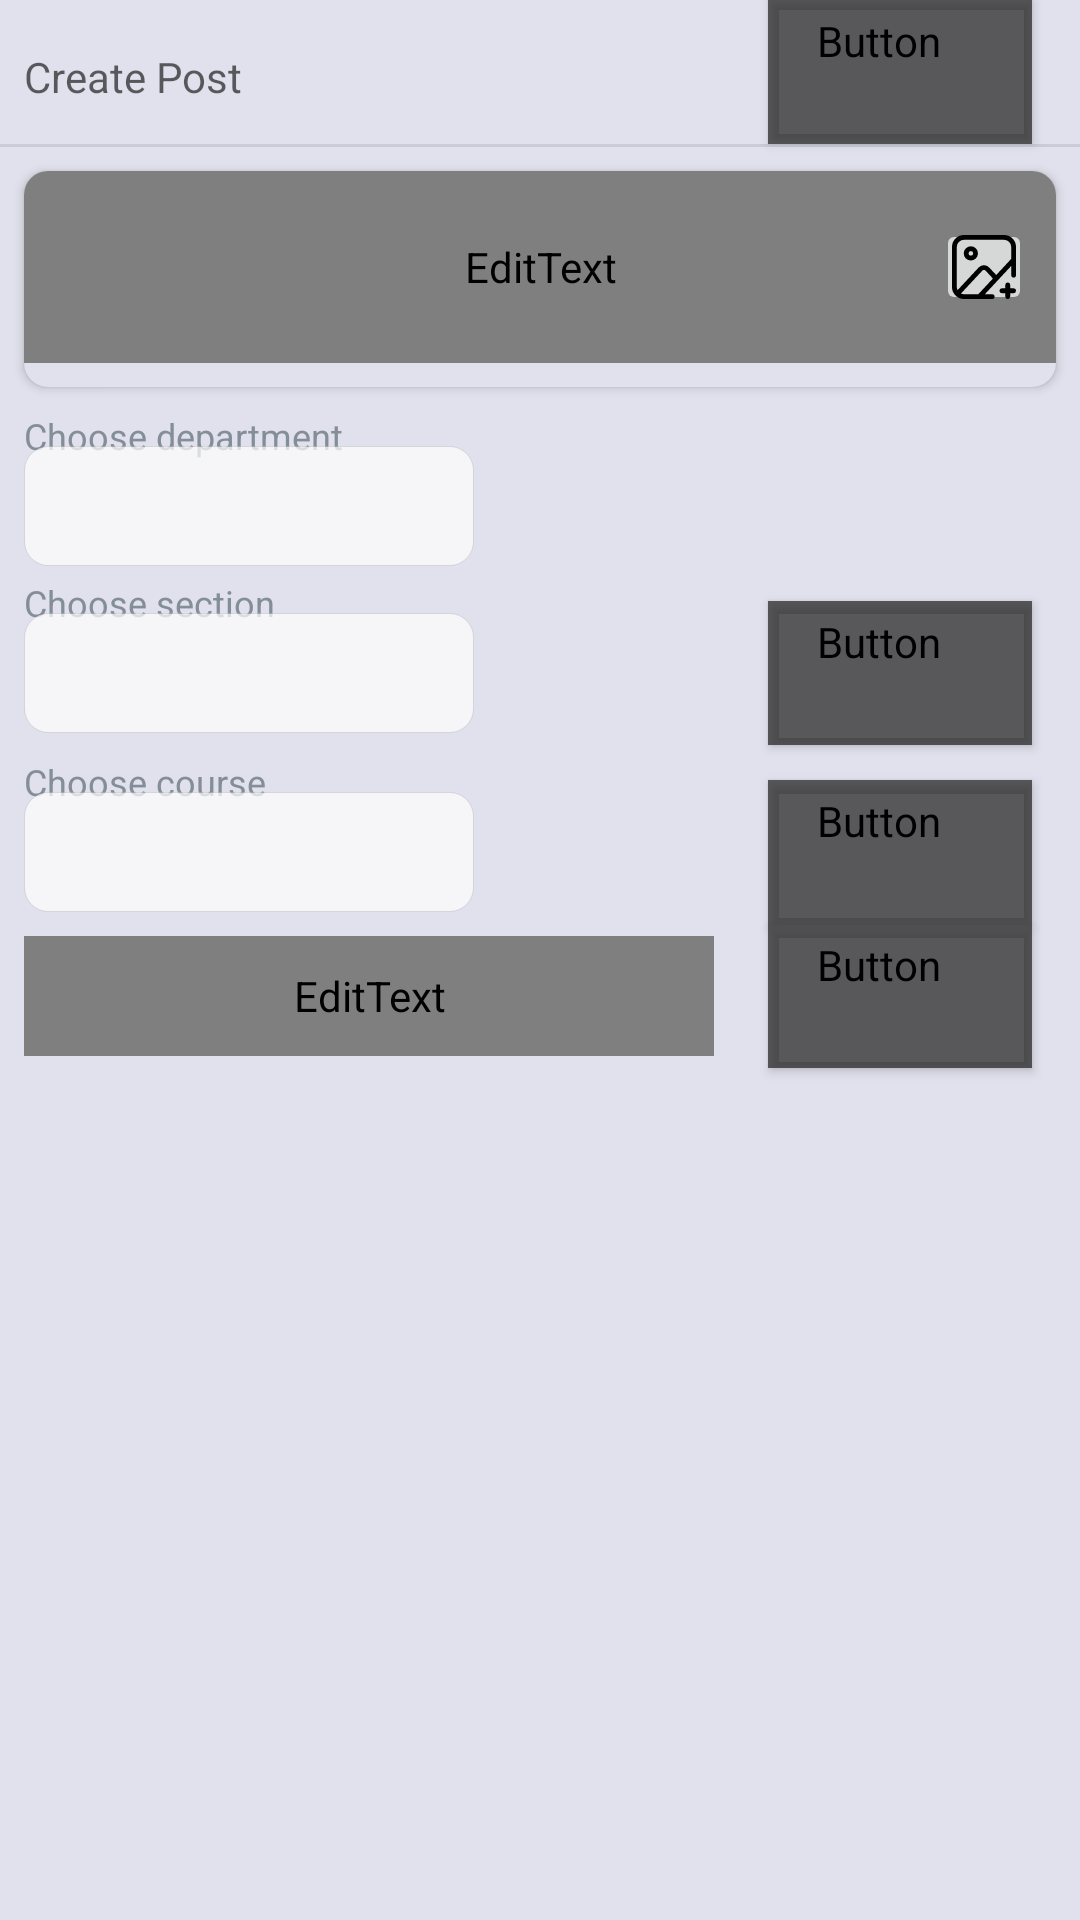

The Android layout XML behind this screen, and the referenced resources:
<!-- AndroidManifest.xml: application theme Theme.UNIAdmin.custom -->
<!-- res/layout/fragment_add_post.xml -->
<?xml version="1.0" encoding="utf-8"?>
<ScrollView xmlns:android="http://schemas.android.com/apk/res/android"
    xmlns:app="http://schemas.android.com/apk/res-auto"
    xmlns:tools="http://schemas.android.com/tools"
    android:layout_width="match_parent"
    android:layout_height="match_parent"
    tools:context=".ui.fragment.addData.AddPostFragment">

    <androidx.constraintlayout.widget.ConstraintLayout
        android:layout_width="match_parent"
        android:layout_height="match_parent">

        <TextView
            style="@style/TextItemPostWithoutImage"
            android:layout_width="wrap_content"
            android:layout_height="wrap_content"
            android:layout_marginStart="@dimen/margin_8dp"
            android:layout_marginTop="16dp"
            android:text="@string/create_post"
            app:layout_constraintStart_toStartOf="parent"
            app:layout_constraintTop_toTopOf="parent" />

        <Button
            android:id="@+id/add_general_post"
            style="@style/Button.ViewPermission"
            android:fontFamily="@font/poppins_regular"
            android:text="@string/general_post"
            app:layout_constraintEnd_toEndOf="parent"
            app:layout_constraintTop_toTopOf="parent" />

        <View
            android:id="@+id/view"
            android:layout_width="match_parent"
            android:layout_height="1dp"
            android:background="@color/black_10"
            app:layout_constraintStart_toStartOf="parent"
            app:layout_constraintTop_toBottomOf="@+id/add_general_post" />

        <androidx.cardview.widget.CardView
            android:id="@+id/post_card"
            android:layout_width="match_parent"
            android:layout_height="wrap_content"
            android:layout_margin="@dimen/margin_8dp"
            android:elevation="0dp"
            android:padding="@dimen/margin_8dp"
            app:cardBackgroundColor="@color/colorBackground"
            app:cardCornerRadius="8dp"
            app:layout_constraintStart_toStartOf="parent"
            app:layout_constraintTop_toBottomOf="@id/view">

            <androidx.constraintlayout.widget.ConstraintLayout
                android:layout_width="match_parent"
                android:layout_height="match_parent"
                android:layout_marginBottom="@dimen/margin_8dp"
                android:elevation="0dp">

                <EditText
                    android:id="@+id/post_description"
                    style="@style/input_text_field"
                    android:layout_height="64dp"
                    android:background="@drawable/create_post_background"
                    android:hint="@string/post_description"
                    app:layout_constraintStart_toStartOf="parent"
                    app:layout_constraintTop_toTopOf="parent"
                    app:layout_constraintVertical_bias="0" />

                <androidx.constraintlayout.utils.widget.ImageFilterButton
                    android:id="@+id/add_image_post_bt"
                    android:layout_width="wrap_content"
                    android:layout_height="wrap_content"
                    android:layout_marginStart="@dimen/margin_8dp"
                    android:layout_marginEnd="@dimen/margin_8dp"
                    android:clickable="true"
                    android:focusable="true"
                    android:src="@drawable/ic_add_image"
                    app:layout_constraintBottom_toBottomOf="@+id/post_description"
                    app:layout_constraintEnd_toEndOf="@id/post_description"
                    app:layout_constraintTop_toTopOf="@+id/post_description" />

                <ImageView
                    android:id="@+id/post_image"
                    android:layout_width="match_parent"
                    android:layout_height="200dp"
                    android:layout_marginTop="@dimen/margin_8dp"
                    android:layout_marginBottom="@dimen/margin_8dp"
                    android:src="@drawable/post_image"
                    android:visibility="gone"
                    app:layout_constraintStart_toStartOf="parent"
                    app:layout_constraintTop_toBottomOf="@+id/post_description"
                    app:layout_constraintVertical_bias="0.045"
                    tools:layout_editor_absoluteX="0dp" />
            </androidx.constraintlayout.widget.ConstraintLayout>

        </androidx.cardview.widget.CardView>

        <TextView
            android:id="@+id/department_post_text"
            style="@style/TextBodyStyle.Profile"
            android:layout_width="wrap_content"
            android:layout_height="wrap_content"
            android:layout_marginStart="@dimen/margin_8dp"
            android:layout_marginTop="@dimen/margin_8dp"
            android:text="@string/choose_department"
            app:layout_constraintStart_toStartOf="parent"
            app:layout_constraintTop_toBottomOf="@id/post_card" />
        <Spinner
            android:id="@+id/department_spinner_post"
            style="@style/TextItemStudentStyle"
            android:layout_width="150dp"
            android:layout_height="40dp"
            android:layout_marginTop="-5dp"
            android:background="@drawable/background_spinner"
            android:spinnerMode="dialog"
            app:layout_constraintEnd_toEndOf="@id/department_post_text"
            app:layout_constraintHorizontal_bias="0.0"
            app:layout_constraintStart_toStartOf="@+id/department_post_text"
            app:layout_constraintTop_toBottomOf="@+id/department_post_text"
            app:layout_constraintVertical_bias="0.067" />


        <TextView
            android:id="@+id/section_post_text"
            style="@style/TextBodyStyle.Profile"
            android:layout_width="wrap_content"
            android:layout_height="wrap_content"
            android:layout_marginTop="@dimen/margin_4dp"
            android:text="@string/choose_section"
            app:layout_constraintStart_toStartOf="@+id/department_post_text"
            app:layout_constraintTop_toBottomOf="@id/department_spinner_post" />
        <Spinner
            android:id="@+id/section_spinner_post"
            style="@style/TextItemStudentStyle"
            android:layout_width="150dp"
            android:layout_height="40dp"
            android:layout_marginTop="-5dp"
            android:background="@drawable/background_spinner"
            android:spinnerMode="dialog"
            app:layout_constraintHorizontal_bias="0.0"
            app:layout_constraintStart_toStartOf="@id/section_post_text"
            app:layout_constraintTop_toBottomOf="@+id/section_post_text"
            app:layout_constraintVertical_bias="0.067" />
        <Button
            android:id="@+id/add_section_post"
            style="@style/Button.ViewPermission"
            android:fontFamily="@font/poppins_regular"
            android:text="@string/post_section"
            app:layout_constraintBottom_toBottomOf="@id/section_spinner_post"
            app:layout_constraintEnd_toEndOf="parent"
            app:layout_constraintTop_toTopOf="@+id/section_spinner_post" />


        <TextView
            android:id="@+id/course_post_text"
            style="@style/TextBodyStyle.Profile"
            android:layout_width="wrap_content"
            android:layout_height="wrap_content"
            android:layout_marginTop="@dimen/margin_8dp"
            android:text="@string/choose_course"
            app:layout_constraintStart_toStartOf="@+id/department_post_text"
            app:layout_constraintTop_toBottomOf="@id/section_spinner_post" />
        <Spinner
            android:id="@+id/course_post"
            style="@style/TextItemStudentStyle"
            android:layout_width="150dp"
            android:layout_height="40dp"
            android:layout_marginTop="-5dp"
            android:background="@drawable/background_spinner"
            android:spinnerMode="dialog"
            app:layout_constraintHorizontal_bias="0.0"
            app:layout_constraintStart_toStartOf="@id/course_post_text"
            app:layout_constraintTop_toBottomOf="@+id/course_post_text"
            app:layout_constraintVertical_bias="0.067" />
        <Button
            android:id="@+id/add_post_course"
            style="@style/Button.ViewPermission"
            android:fontFamily="@font/poppins_regular"
            android:text="@string/post_course"
            app:layout_constraintBottom_toBottomOf="@id/course_post"
            app:layout_constraintEnd_toEndOf="parent"
            app:layout_constraintTop_toTopOf="@id/course_post" />


        <EditText
            android:id="@+id/post_student_ID"
            style="@style/input_text_field"
            android:layout_width="230dp"
            android:layout_height="40dp"
            android:layout_marginTop="@dimen/margin_8dp"
            android:background="@drawable/edit_text_background_style"
            android:hint="@string/search_by_student_id"
            app:layout_constraintStart_toStartOf="@id/course_post"
            app:layout_constraintTop_toBottomOf="@id/course_post"
            app:layout_constraintVertical_bias="0" />
        <androidx.constraintlayout.utils.widget.ImageFilterButton
            android:layout_width="wrap_content"
            android:layout_height="wrap_content"
            android:layout_marginEnd="@dimen/margin_8dp"
            android:backgroundTint="@color/white_70"
            android:clickable="true"
            android:focusable="true"
            android:src="@drawable/ic_search"
            android:tint="@color/black_70"
            app:layout_constraintBottom_toBottomOf="@id/post_student_ID"
            app:layout_constraintEnd_toEndOf="@id/post_student_ID"
            app:layout_constraintTop_toTopOf="@+id/post_student_ID" />
        <Button
            android:id="@+id/search_student_post"
            style="@style/Button.ViewPermission"
            android:fontFamily="@font/poppins_regular"
            android:text="@string/search"
            app:layout_constraintBottom_toBottomOf="@id/post_student_ID"
            app:layout_constraintEnd_toEndOf="parent"
            app:layout_constraintTop_toTopOf="@id/post_student_ID" />
        <androidx.recyclerview.widget.RecyclerView
            android:id="@+id/post_search_recy"
            style="@style/RecyclerStyle"
            android:layout_width="match_parent"
            android:layout_height="wrap_content"
            android:padding="@dimen/margin_8dp"
            app:layout_constraintBottom_toBottomOf="parent"
            app:layout_constraintTop_toBottomOf="@+id/post_student_ID"
            app:layout_constraintVertical_bias="0.095"
            tools:layout_editor_absoluteX="0dp" />


    </androidx.constraintlayout.widget.ConstraintLayout>


</ScrollView>
<!-- resources referenced by this layout -->
<resources>
  <color name="black_10">#1A121212</color>
  <color name="black_70">#B31e1e1e</color>
  <color name="colorBackground">@color/white_50</color>
  <color name="white_70">#B3FFFFFF</color>
  <dimen name="margin_4dp">4dp</dimen>
  <dimen name="margin_8dp">8dp</dimen>
  <!-- drawable background_spinner (drawable) -->
  <?xml version="1.0" encoding="utf-8"?>
  <shape xmlns:android="http://schemas.android.com/apk/res/android"
      android:shape="rectangle">
  <solid android:color="@color/white_70"/>
      <stroke android:color="@color/black_10"
          android:width="0.2dp"/>
      <corners android:radius="8dp" />
  </shape>
  <!-- drawable create_post_background (drawable) -->
  <?xml version="1.0" encoding="utf-8"?>
  <shape xmlns:android="http://schemas.android.com/apk/res/android">
      <corners android:radius="4dp" />
  
      <padding
          android:bottom="@dimen/margin_8dp"
          android:left="@dimen/margin_16dp"
          android:right="@dimen/margin_16dp"
          android:top="@dimen/margin_8dp" />
      <stroke android:color="@color/black_10"
          android:width="1dp"/>
  </shape>
  <string name="choose_course">Choose course</string>
  <string name="choose_department">Choose department</string>
  <string name="choose_section">Choose section</string>
  <string name="create_post">Create Post</string>
  <string name="general_post">Post to General</string>
  <string name="post_course">Post Course</string>
  <string name="post_description">post description</string>
  <string name="post_section">Post Section</string>
  <string name="search">Search</string>
  <string name="search_by_student_id">Search by Student ID</string>
  <style name="RecyclerStyle">
          <item name="android:layout_width">match_parent</item>
          <item name="android:layout_height">wrap_content</item>
          <item name="android:padding">@dimen/margin_16dp</item>
          <item name="spanCount">1</item>
          <item name="android:orientation">vertical</item>
      </style>
  <style name="TextBodyStyle.Profile" parent="Widget.AppCompat.TextView">
          <item name="android:textSize">@dimen/text_size_12</item>
          <item name="android:textColor">@color/black_50</item>
          <item name="fontFamily">@font/poppins_regular</item>
          <item name="android:layout_gravity">center</item>
      </style>
  <style name="TextItemPostWithoutImage" parent="Widget.AppCompat.TextView">
          <item name="android:textSize">@dimen/text_size_14</item>
          <item name="android:textColor">@color/black_70</item>
          <item name="fontFamily">@font/poppins_medium</item>
          <item name="android:layout_gravity">center</item>
      </style>
  <style name="TextItemStudentStyle" parent="Widget.AppCompat.TextView">
          <item name="android:textSize">@dimen/text_size_14</item>
          <item name="android:textColor">@color/black_70</item>
          <item name="fontFamily">@font/poppins_regular</item>
      </style>
  <style name="input_text_field">
          <item name="android:layout_width">match_parent</item>
          <item name="android:layout_height">48dp</item>
          <item name="android:textSize">@dimen/text_size_14</item>
          <item name="android:textColorHint">@color/black_50</item>
          <item name="android:fontFamily">@font/poppins_regular</item>
      </style>
  <color name="white_50">#E1E1ED</color>
  <dimen name="margin_16dp">16dp</dimen>
  <dimen name="radius_16">16dp</dimen>
  <color name="white_100">#FFFFFFFF</color>
  <color name="black_50">#848E99</color>
  <dimen name="text_size_12">12sp</dimen>
  <dimen name="text_size_14">14sp</dimen>
  <color name="black">#FF1e1e1e</color>
  <color name="colorPrimaryDark">@color/white_50</color>
  <color name="colorOnPrimary">@color/white_100</color>
  <color name="colorAccent">@color/black</color>
</resources>
